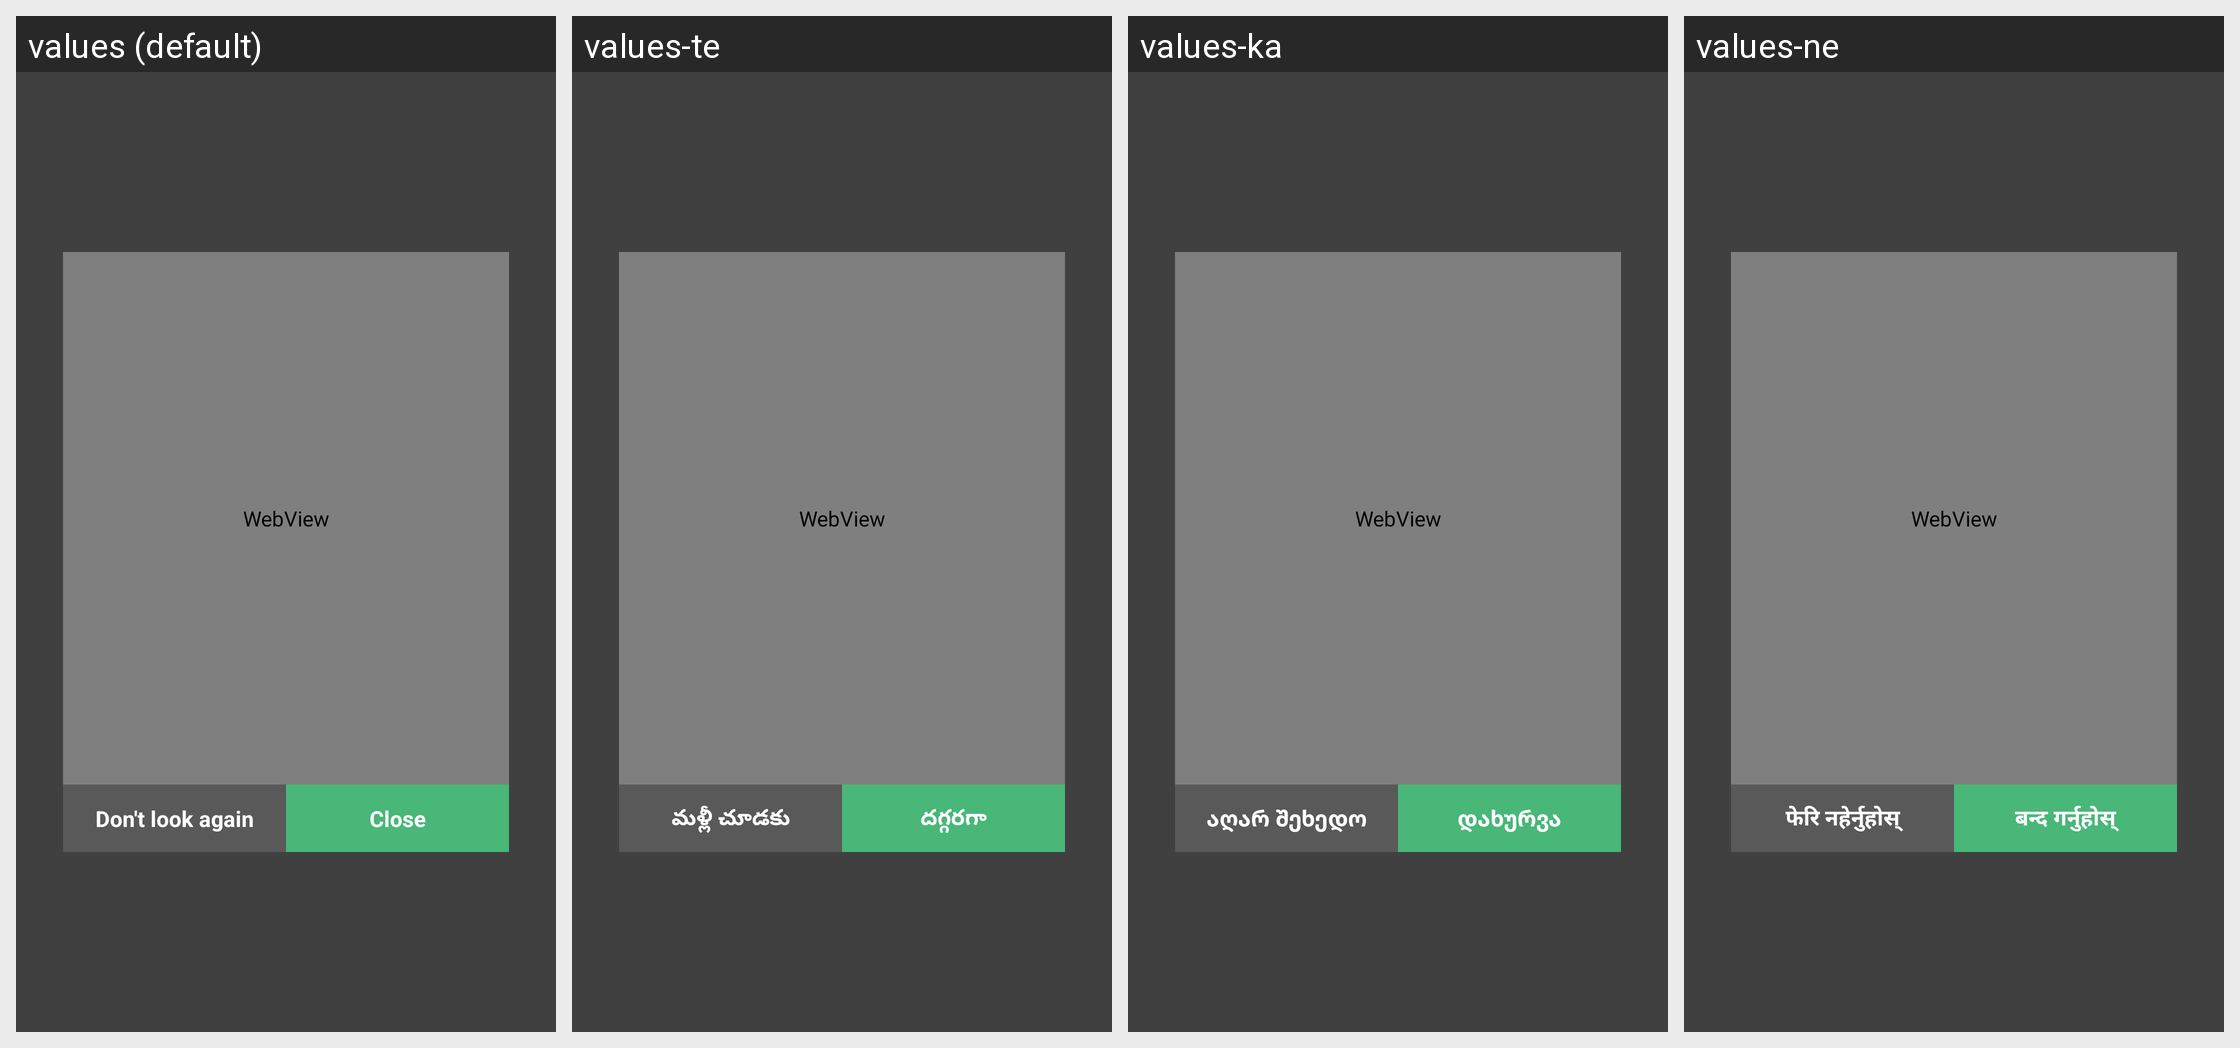

The same Android screen rendered under several of its app's locales, left to right. List the strings drawn on it with the default value and each locale's translation.
Android screen res/layout/activity_alert_main_popup.xml rendered under 4 locales, left to right: values (default), values-te, values-ka, values-ne. Device: Nexus 5 (rendered at 1080×1920; each locale shown at half size, 540×960, under a caption strip naming it); theme AppTheme.Translucent.
Other locales in the repository, not shown: values-af, values-am, values-ar, values-as, values-az, values-be, values-bg, values-bn, values-bs, values-ca, values-ceb, values-co, values-cs, values-cy, values-da, values-de, values-el, values-en, values-eo, values-es, values-et, values-eu, values-fa, values-fi, values-fr, values-fy, values-ga, values-gd, values-gl, values-gn, values-gu, values-ha, values-haw, values-he, values-hi, values-hmn, values-hr, values-ht, values-hu, values-hy, values-id, values-ig, values-is, values-it, values-ja, values-jw, values-kk, values-km, values-kn, values-ko, values-ku, values-ky, values-lb, values-lo, values-lt, values-lv, values-mg, values-mi, values-mk, values-ml, values-mn, values-mr, values-ms, values-mt, values-my, values-nl, values-no, values-ny, values-or, values-pa, values-pl, values-ps, values-pt, values-ro, values-ru, values-rw, values-sd, values-si, values-sk, values-sl, values-sm, values-sn, values-so, values-sq, values-sr, values-st, values-su, values-sv, values-sw, values-ta, values-tg, values-th, values-tk, values-tr, values-tt, values-ug, values-uk, values-ur, values-uz, values-vi, values-xh, values-yi, values-yo, values-zh-rCN, values-zh-rTW, values-zu.
Strings drawn on this screen, with the default value and each locale's value (text and hints the layout hard-codes, and strings that could not be matched under every locale, appear in the picture but are not listed):

msg_do_not_show_again
  values: Don't look again
  values-te: మళ్లీ చూడకు
  values-ka: აღარ შეხედო
  values-ne: फेरि नहेर्नुहोस्

word_close
  values: Close
  values-te: దగ్గరగా
  values-ka: დახურვა
  values-ne: बन्द गर्नुहोस्
